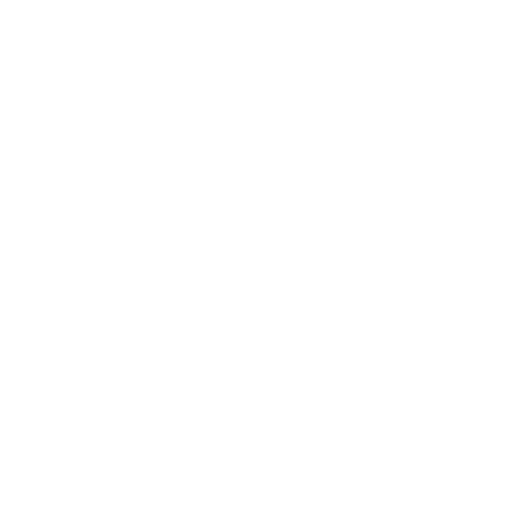
t = 0.00 s
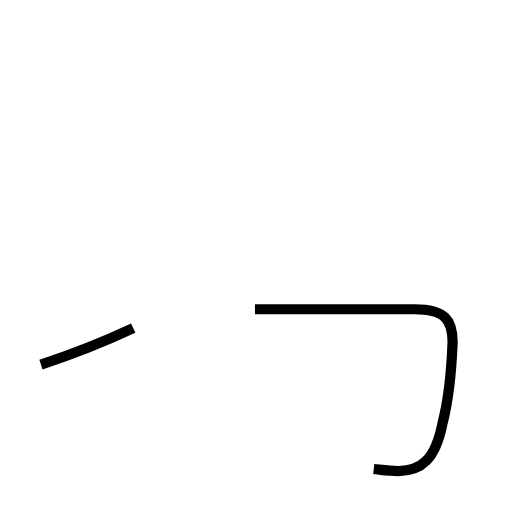
t = 1.45 s
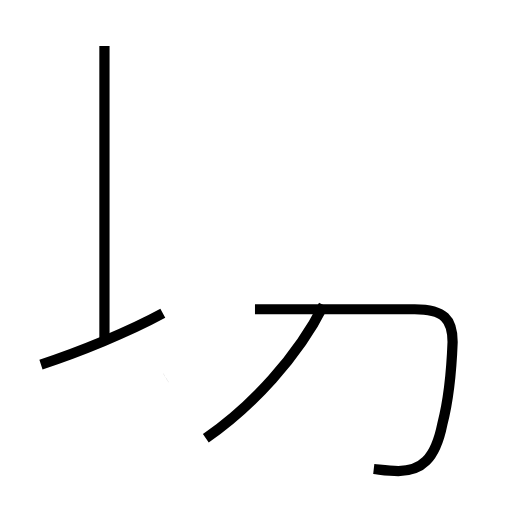
t = 2.94 s
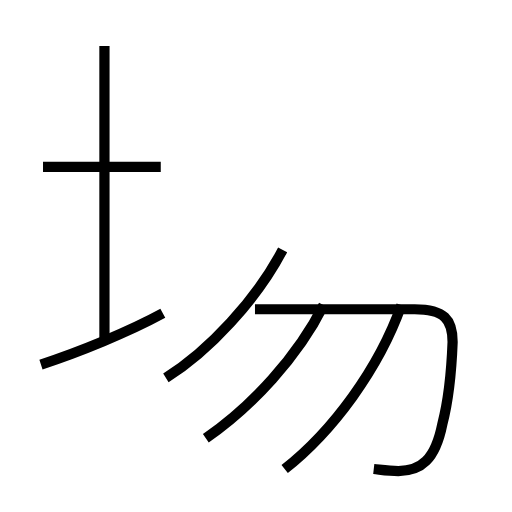
t = 4.39 s
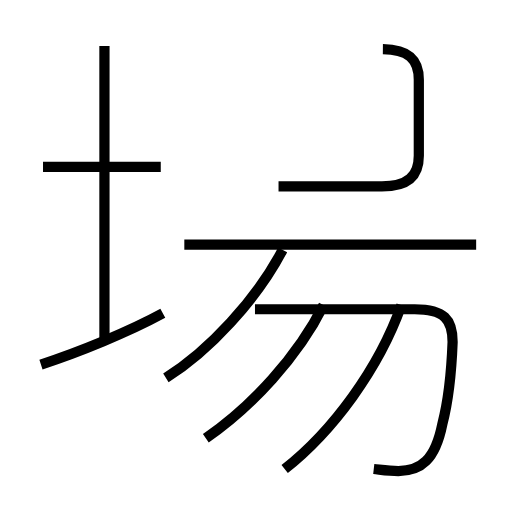
t = 6.09 s
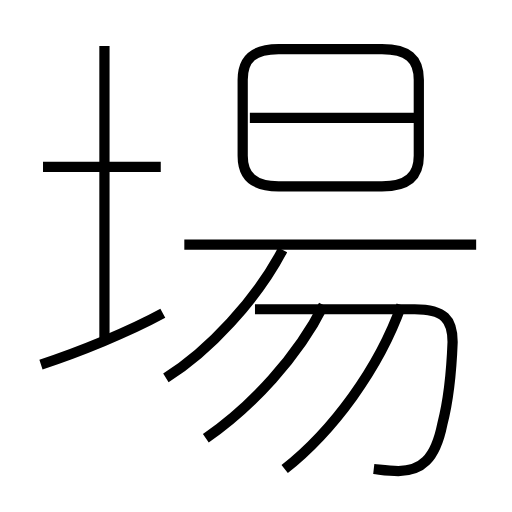
t = 7.44 s

The animated SVG that drew these frames (rendered in a browser with its animation timeline set to each time). Animation: 10 SMIL elements (animate=10); one cycle of 7.43 s.

<?xml version='1.0' encoding='utf-8'?>
<svg viewBox="0.0 -6.0 50.0 50.0" version="1.1" xmlns="http://www.w3.org/2000/svg"><rect x="-1000" y="-1000" width="2000" height="2000" stroke="white" fill="white" /><g style="fill:none;stroke:#000000;stroke-width:1"><path d="M 36.5 1.8 C 37.4 1.9 38.0 2.0 38.9 2.0 C 41.1 2.0 42.5 0.9 43.2 -2.6 C 43.8 -4.9 44.1 -8.0 44.2 -10.6 C 44.2 -12.8 43.4 -13.8 40.5 -13.8 L 24.9 -13.8 " transform="translate(0.0 38.0)" stroke-dasharray="38.77937376752091" stroke-dashoffset="38.77937376752091"><animate attributeName="stroke-dashoffset" from="38.77937376752091" to="0" dur="1.1633812130256271s" begin="0s" fill="freeze" /></path><path d="M 4.0 -8.4 C 7.7 -9.6 12.6 -11.6 15.9 -13.4 " transform="translate(0.0 38.0)" stroke-dasharray="12.923107150908292" stroke-dashoffset="12.923107150908292"><animate attributeName="stroke-dashoffset" from="12.923107150908292" to="0" dur="0.38769321452724875s" begin="1.1633812130256271s" fill="freeze" /></path><path d="M 20.1 -1.2 C 24.6 -4.3 29.1 -9.2 31.6 -14.2 " transform="translate(0.0 38.0)" stroke-dasharray="17.52457463584234" stroke-dashoffset="17.52457463584234"><animate attributeName="stroke-dashoffset" from="17.52457463584234" to="0" dur="0.5257372390752703s" begin="1.5510744275528758s" fill="freeze" /></path><path d="M 10.2 -10.8 L 10.2 -39.5 " transform="translate(0.0 38.0)" stroke-dasharray="28.7" stroke-dashoffset="28.7"><animate attributeName="stroke-dashoffset" from="28.7" to="0" dur="0.861s" begin="2.076811666628146s" fill="freeze" /></path><path d="M 16.2 -7.1 C 20.4 -9.7 25.1 -14.8 27.6 -19.6 " transform="translate(0.0 38.0)" stroke-dasharray="17.090743450688247" stroke-dashoffset="17.090743450688247"><animate attributeName="stroke-dashoffset" from="17.090743450688247" to="0" dur="0.5127223035206474s" begin="2.9378116666281464s" fill="freeze" /></path><path d="M 15.7 -27.7 L 4.2 -27.7 " transform="translate(0.0 38.0)" stroke-dasharray="11.5" stroke-dashoffset="11.5"><animate attributeName="stroke-dashoffset" from="11.5" to="0" dur="0.345s" begin="3.450533970148794s" fill="freeze" /></path><path d="M 27.8 1.8 C 32.5 -1.9 37.0 -8.0 39.2 -14.2 " transform="translate(0.0 38.0)" stroke-dasharray="19.88310451918265" stroke-dashoffset="19.88310451918265"><animate attributeName="stroke-dashoffset" from="19.88310451918265" to="0" dur="0.5964931355754794s" begin="3.795533970148794s" fill="freeze" /></path><path d="M 46.5 -20.1 L 18.0 -20.1 " transform="translate(0.0 38.0)" stroke-dasharray="28.5" stroke-dashoffset="28.5"><animate attributeName="stroke-dashoffset" from="28.5" to="0" dur="0.855s" begin="4.3920271057242735s" fill="freeze" /></path><path d="M 27.2 -25.8 L 37.3 -25.8 C 39.8 -25.8 40.9 -26.8 40.9 -28.8 L 40.9 -36.2 C 40.9 -38.3 39.8 -39.2 37.3 -39.2 L 27.2 -39.2 C 24.8 -39.2 23.7 -38.3 23.7 -36.2 L 23.7 -28.8 C 23.7 -26.8 24.8 -25.8 27.2 -25.8 Z " transform="translate(0.0 38.0)" stroke-dasharray="56.419695241898864" stroke-dashoffset="56.419695241898864"><animate attributeName="stroke-dashoffset" from="56.419695241898864" to="0" dur="1.692590857256966s" begin="5.247027105724273s" fill="freeze" /></path><path d="M 40.9 -32.5 L 24.4 -32.5" transform="translate(0.0 38.0)" stroke-dasharray="16.5" stroke-dashoffset="16.5"><animate attributeName="stroke-dashoffset" from="16.5" to="0" dur="0.495s" begin="6.939617962981239s" fill="freeze" /></path></g></svg>
